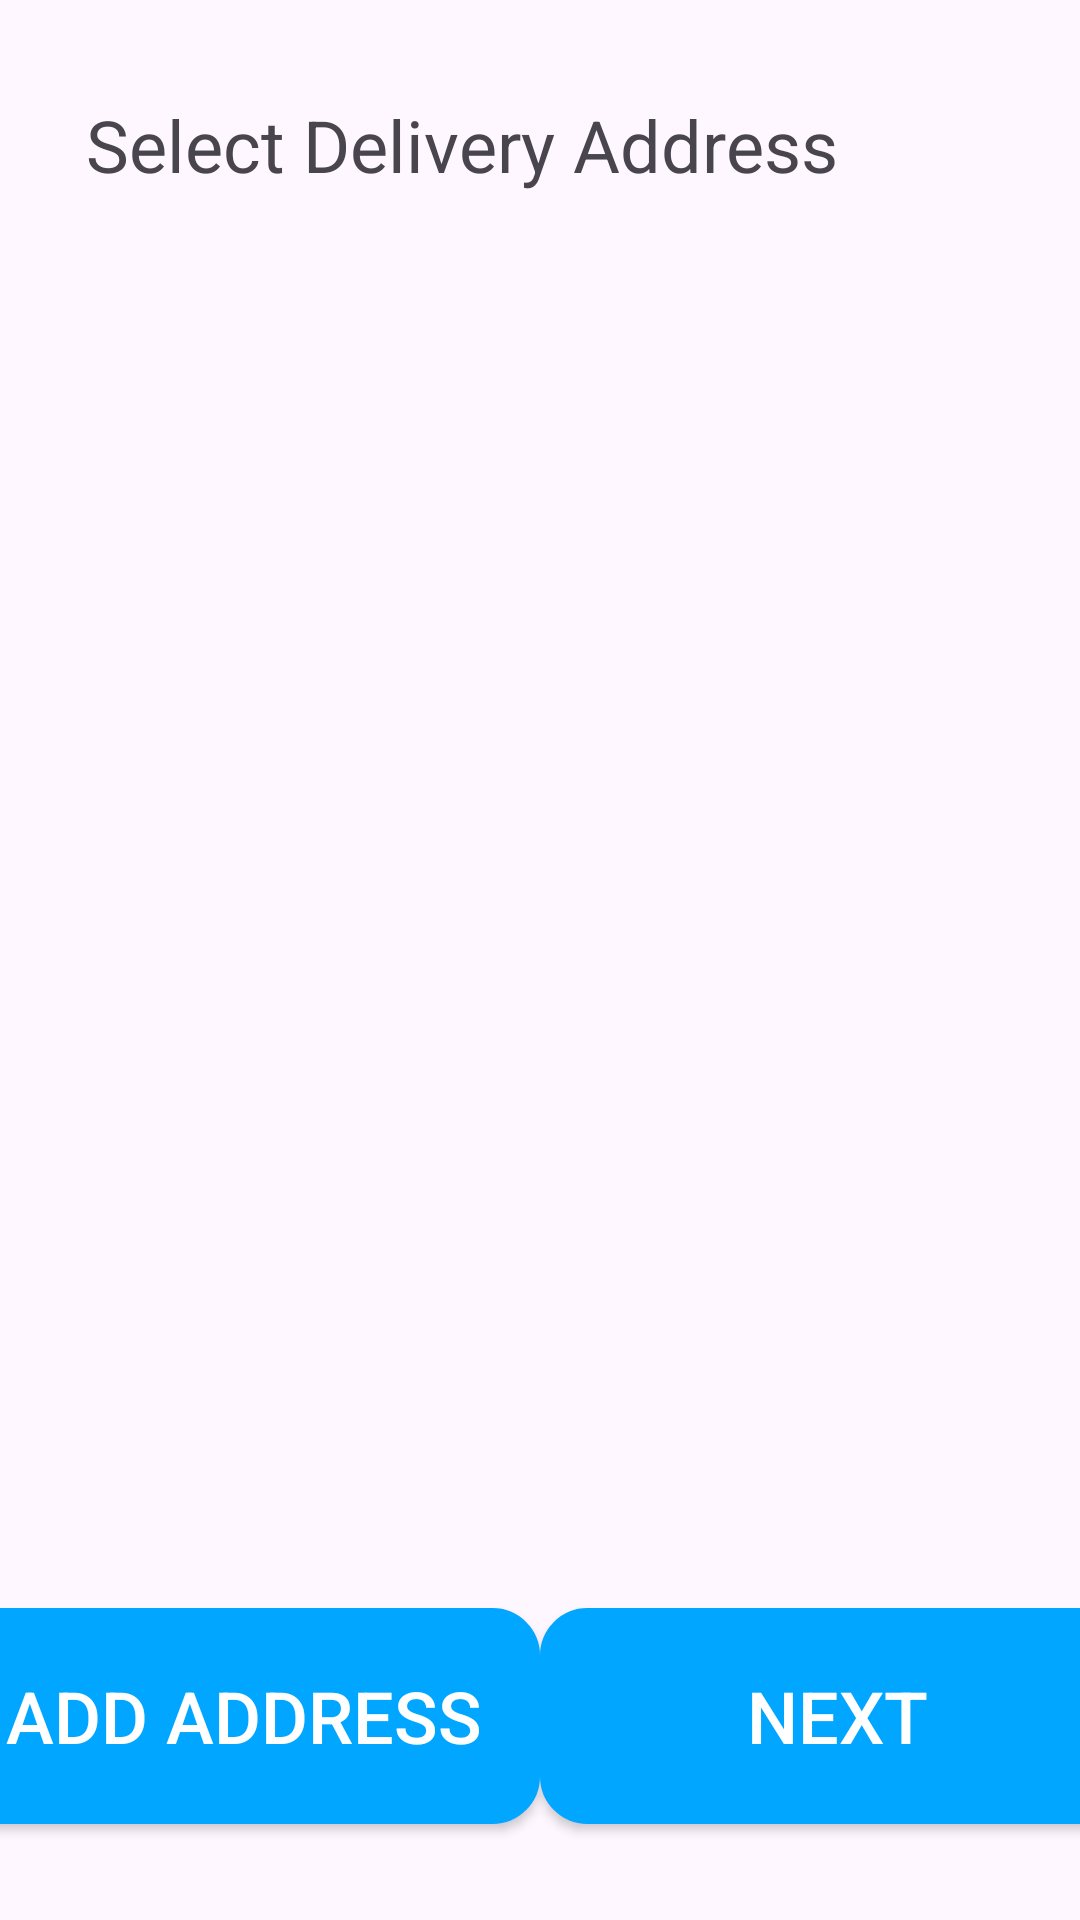

Reconstruct the res/layout file that produces this screen, plus the resources it refers to.
<!-- AndroidManifest.xml: application theme Theme.EcommerceApp -->
<!-- res/layout/fragment_delivery.xml -->
<?xml version="1.0" encoding="utf-8"?>
<androidx.constraintlayout.widget.ConstraintLayout xmlns:android="http://schemas.android.com/apk/res/android"
    xmlns:app="http://schemas.android.com/apk/res-auto"
    xmlns:tools="http://schemas.android.com/tools"
    android:layout_width="match_parent"
    android:layout_height="match_parent"
    tools:context=".view.fragment.checkout.DeliveryFragment">

    <androidx.appcompat.widget.AppCompatTextView
        android:id="@+id/txt_selectAddy"
        style="@style/NavigationViewTextAppearance"
        android:layout_width="wrap_content"
        android:layout_height="wrap_content"
        android:text="Select Delivery Address"
        app:layout_constraintStart_toEndOf="@id/vertical_left"
        app:layout_constraintTop_toBottomOf="@id/horizontal_up" />

    <androidx.recyclerview.widget.RecyclerView
        android:id="@+id/rc_addresses"
        android:layout_width="match_parent"
        android:layout_height="0dp"
        tools:listitem="@layout/address_item"
        app:layout_constraintBottom_toTopOf="@id/btn_add_address"
        app:layout_constraintTop_toBottomOf="@id/txt_selectAddy" />

    <androidx.appcompat.widget.AppCompatButton
        android:id="@+id/btn_add_address"
        style="@style/PrimaryButton"
        app:layout_constraintBottom_toTopOf="@id/horizontal_down"
        android:layout_width="wrap_content"
        android:layout_height="wrap_content"
        android:text="@string/add_address"
        app:layout_constraintEnd_toStartOf="@id/btn_next"
        app:layout_constraintStart_toStartOf="parent" />

    <androidx.appcompat.widget.AppCompatButton
        android:id="@+id/btn_next"
        style="@style/PrimaryButton"
        app:layout_constraintBottom_toTopOf="@id/horizontal_down"
        android:layout_width="wrap_content"
        android:layout_height="wrap_content"
        android:text="@string/next"
        app:layout_constraintStart_toEndOf="@id/btn_add_address"
        app:layout_constraintEnd_toEndOf="parent"/>

    <androidx.constraintlayout.widget.Guideline
        android:id="@+id/horizontal_up"
        android:layout_width="wrap_content"
        android:layout_height="wrap_content"
        android:orientation="horizontal"
        app:layout_constraintGuide_percent="0.05" />

    <androidx.constraintlayout.widget.Guideline
        android:id="@+id/vertical_left"
        android:layout_width="wrap_content"
        android:layout_height="wrap_content"
        android:orientation="vertical"
        app:layout_constraintGuide_percent="0.08" />

    <androidx.constraintlayout.widget.Guideline
        android:id="@+id/horizontal_down"
        android:layout_width="wrap_content"
        android:layout_height="wrap_content"
        android:orientation="horizontal"
        app:layout_constraintGuide_percent="0.95" />

</androidx.constraintlayout.widget.ConstraintLayout>
<!-- res/layout/address_item.xml (included above) -->
<?xml version="1.0" encoding="utf-8"?>
<androidx.cardview.widget.CardView xmlns:android="http://schemas.android.com/apk/res/android"
    xmlns:tools="http://schemas.android.com/tools"
    android:layout_width="match_parent"
    android:layout_height="wrap_content"
    xmlns:app="http://schemas.android.com/apk/res-auto"
    android:layout_margin="@dimen/_10dp"
    app:contentPadding="@dimen/_10dp"
    app:cardCornerRadius="10dp"
    android:background="@color/background_cardview"
    app:cardElevation="10dp">

    <androidx.constraintlayout.widget.ConstraintLayout
        android:layout_width="match_parent"
        android:layout_height="wrap_content">

        <androidx.appcompat.widget.AppCompatTextView
            android:id="@+id/txt_title"
            style="@style/NavigationViewTextAppearance"
            android:textColor="@color/background_cardview"
            android:layout_width="wrap_content"
            android:layout_height="wrap_content"
            android:text="@string/home_addy"
            app:layout_constraintTop_toTopOf="parent"
            app:layout_constraintStart_toStartOf="parent"/>

        <androidx.appcompat.widget.AppCompatTextView
            android:id="@+id/txt_address"
            android:layout_width="@dimen/_0dp"
            android:layout_height="wrap_content"
            android:text="@string/dummy_addy"
            android:textSize="@dimen/_17sp"
            app:layout_constraintEnd_toStartOf="@id/selected_address"
            app:layout_constraintStart_toStartOf="parent"
            app:layout_constraintTop_toBottomOf="@id/txt_title"/>

        <RadioButton
            android:id="@+id/selected_address"
            app:layout_constraintTop_toTopOf="parent"
            app:layout_constraintEnd_toEndOf="parent"
            app:layout_constraintBottom_toBottomOf="parent"
            android:layout_width="wrap_content"
            android:layout_height="wrap_content"/>

    </androidx.constraintlayout.widget.ConstraintLayout>
</androidx.cardview.widget.CardView>
<!-- resources referenced by this layout -->
<resources>
  <color name="background_cardview">#9A9697</color>
  <dimen name="_0dp">0dp</dimen>
  <dimen name="_10dp">10dp</dimen>
  <dimen name="_17sp">17sp</dimen>
  <string name="add_address">Add Address</string>
  <string name="dummy_addy">402 W. Marine Way, Suite 100, Ships Building, Kodiak, Kodia, Island, AK, 99615</string>
  <string name="home_addy">HOME</string>
  <string name="next">NEXT</string>
  <style name="NavigationViewTextAppearance">
          <item name="android:textSize">@dimen/_24sp</item>
      </style>
  <style name="PrimaryButton" parent="Widget.AppCompat.Button">
          <item name="android:textSize">@dimen/_24sp</item>
          <item name="android:background">@drawable/main_rounded_button</item>
          <item name="android:textColor">@color/white</item>
      </style>
  <style name="Theme.EcommerceApp" parent="Base.Theme.EcommerceApp" />
  <dimen name="_24sp">24sp</dimen>
  <!-- drawable main_rounded_button (drawable) -->
  <?xml version="1.0" encoding="utf-8"?>
  <shape android:shape="rectangle" xmlns:android="http://schemas.android.com/apk/res/android">
      <corners android:radius="15dp"/>
      <solid android:color="#FF00A6FF"/>
      <size android:height="72dp" android:width="198dp"/>
      <stroke android:width="1.5dp" android:color="#FF00A6FF"/>
  </shape>
  <color name="white">#FFFFFFFF</color>
  <style name="Base.Theme.EcommerceApp" parent="Theme.Material3.DayNight.NoActionBar">
          
          
      </style>
</resources>
